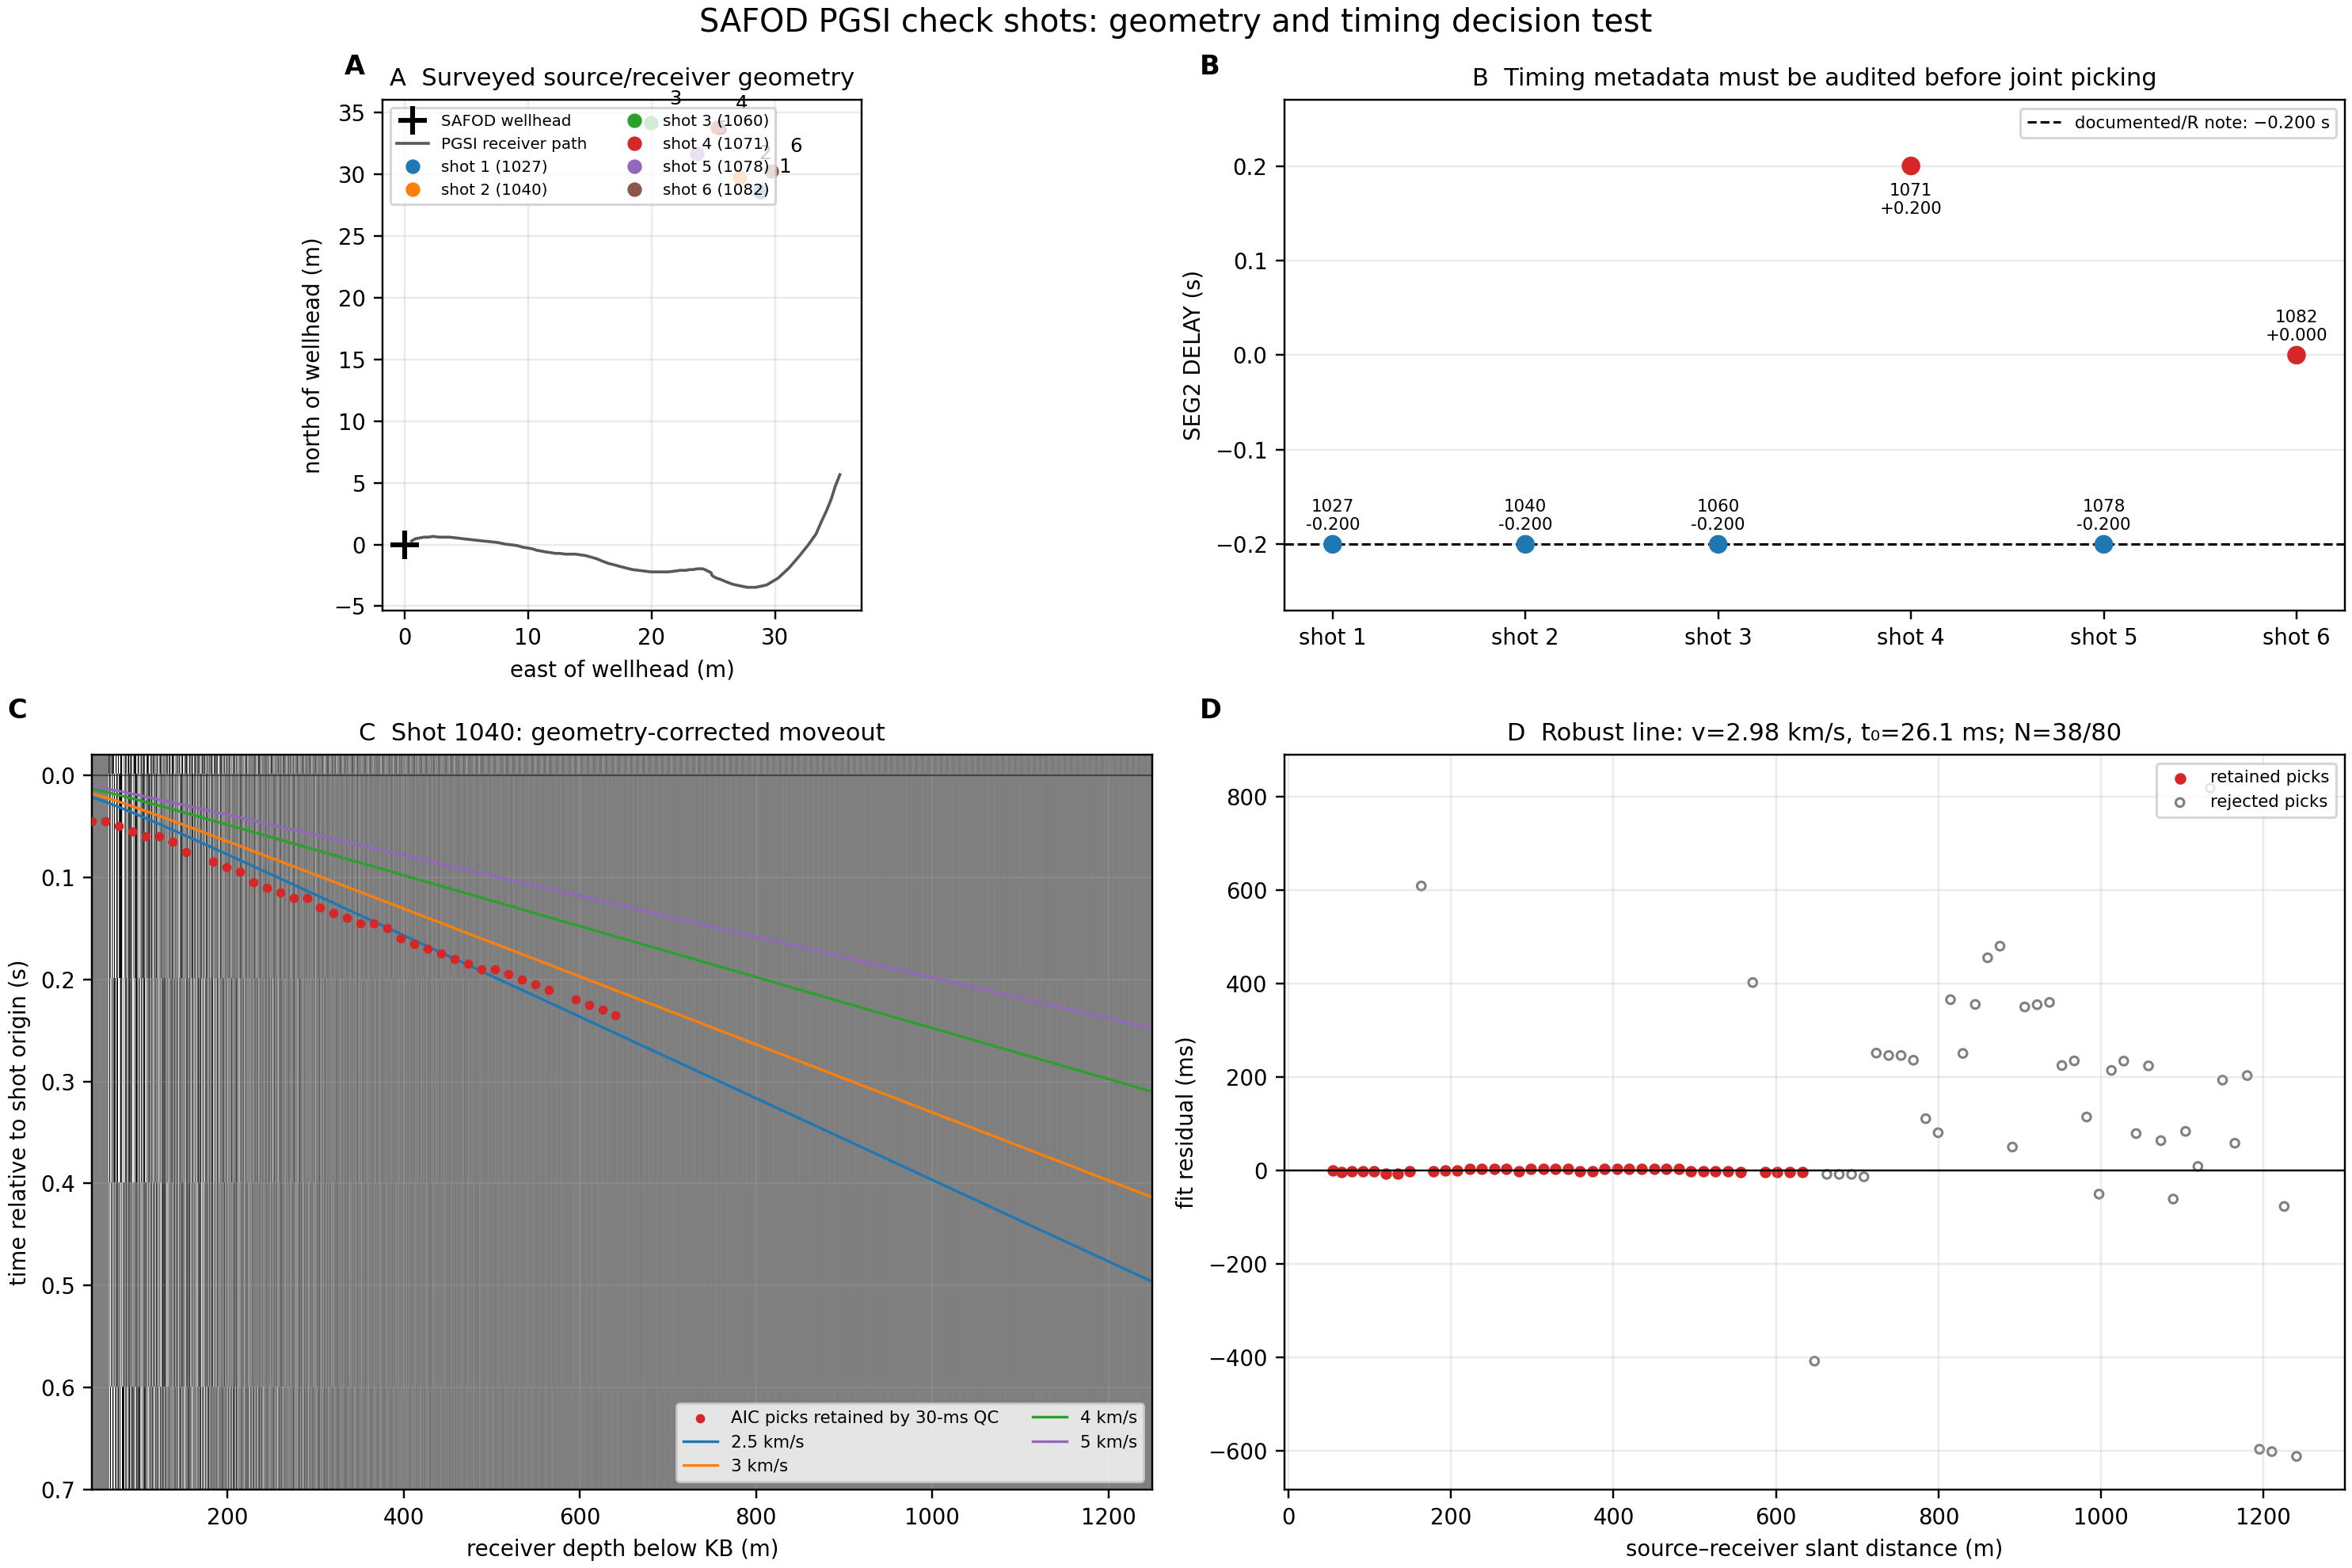

Write Python code to recreate this figure.
"""PGSI check-shot geometry and timing audit for the SAFOD AWD project.

This is deliberately an audit, not a Vp inversion. The 2005 PGSI explosions
are independent of the 2026 AWD experiment, but they provide surveyed receiver
coordinates, documented source offsets, and SEG2 timing fields. Those pieces
make the direct-P moveout/depth-registration hypothesis testable before it is
used to interpret the Nano DAS mode.

The script uses the legacy R-code channel correspondence: the axial geophone
at each level is SEG2 channel 3, 6, ..., 240 (deep-to-shallow in the file),
which is reversed to the top-to-bottom coordinate-file order. It reproduces
the supplied R workflow at 200 samples/s and applies a transparent AIC picker
with a 30-ms robust residual rejection. The resulting picks are shown as a
diagnostic only; the figure and report retain the header-delay discrepancies
so that no timing correction is hidden.
"""

from pathlib import Path
import warnings

import matplotlib
matplotlib.use("Agg")
import matplotlib.pyplot as plt
import numpy as np
from scipy.stats import theilslopes

try:
    from obspy import read
except ImportError as exc:  # pragma: no cover - environment-specific
    raise SystemExit(
        "ObsPy is required. Run with the SAFOD das environment, e.g. "
        "/home/users/nberrios/miniconda3/envs/das/bin/python."
    ) from exc


HERE = Path(__file__).resolve().parent
PGSI = HERE / "pgsi_reference" / "Check shots"
FIG_DIR = HERE / "figures" / "awd_2026"
if not FIG_DIR.exists():
    FIG_DIR = HERE.parent / "figures" / "awd_2026"
FIG_DIR.mkdir(parents=True, exist_ok=True)

WELLHEAD_E = 720807.06
WELLHEAD_N = 3983663.97
FT_M = 0.3048
DECIMATE = 20
PICK_MAX_S = 1.30
OUTLIER_S = 0.030

# Source locations extracted from shot_locs.doc. The source depth is the
# legacy R-code value for shot 1040 (31 ft below the KB); the other entries use
# the documented hole depths and are used for the geometry inventory only.
SHOT_INFO = {
    "1027": dict(number=1, north_ft=93.8, east_ft=94.5, depth_ft=10.0),
    "1040": dict(number=2, north_ft=97.5, east_ft=89.1, depth_ft=31.0),
    "1060": dict(number=3, north_ft=112.0, east_ft=65.4, depth_ft=10.0),
    "1071": dict(number=4, north_ft=110.8, east_ft=83.1, depth_ft=10.0),
    "1078": dict(number=5, north_ft=103.9, east_ft=77.7, depth_ft=10.0),
    "1082": dict(number=6, north_ft=99.3, east_ft=97.4, depth_ft=15.0),
}


def read_geometry():
    """Return top-to-bottom position-1 receiver geometry in local metres."""
    path = PGSI / "PGSIarray_rec_coords_pos1.txt"
    a = np.genfromtxt(path, names=True)
    depth = np.asarray(a["REC_DEP"], float)
    east = np.asarray(a["REC_X"], float) - WELLHEAD_E
    north = np.asarray(a["REC_Y"], float) - WELLHEAD_N
    return depth, east, north


def aic_pick(trace, lo, hi):
    """Return an AIC change-point index in a decimated trace."""
    y = np.asarray(trace[lo:hi], float)
    n = y.size
    if n < 20:
        return -1
    c1 = np.cumsum(y)
    c2 = np.cumsum(y * y)
    k = np.arange(5, n - 5)
    v1 = (c1[k - 1] - c1[0]) / k
    v2 = (c1[-1] - c1[k - 1]) / (n - k)
    s1 = (c2[k - 1] - c2[0]) / k - v1 * v1
    s2 = (c2[-1] - c2[k - 1]) / (n - k) - v2 * v2
    aic = k * np.log(np.maximum(s1, 1e-12)) + (n - k - 1) * np.log(
        np.maximum(s2, 1e-12)
    )
    return int(lo + k[np.argmin(aic)])


def load_shot(key):
    """Load one SEG2 file and return axial records in shallow-to-deep order."""
    stream = read(str(PGSI / f"{key}.dat"))
    fs = float(stream[0].stats.sampling_rate)
    delay = float(stream[0].stats.seg2.get("DELAY", 0.0))
    # 240 seismic traces occupy channels 1--240; channel 252 is a timing
    # trace. The R orientation file documents the axial pins as 240,237,...,3.
    raw = np.stack([tr.data.astype(float) for tr in stream[:240]])
    axial_deep = raw[2::3]
    axial = axial_deep[::-1]
    n = (axial.shape[1] // DECIMATE) * DECIMATE
    dec = axial[:, :n].reshape(80, -1, DECIMATE).mean(axis=2)
    fs_dec = fs / DECIMATE
    time = np.arange(dec.shape[1]) / fs_dec + delay
    return dec, fs_dec, time, delay, stream


def pick_1040(depth, east, north):
    """Pick the documented shot-1040 direct-looking onset and robustly fit it."""
    dec, fs, time, delay, stream = load_shot("1040")
    info = SHOT_INFO["1040"]
    src_e = info["east_ft"] * FT_M
    src_n = info["north_ft"] * FT_M
    src_z = info["depth_ft"] * FT_M
    slant = np.sqrt((east - src_e) ** 2 + (north - src_n) ** 2 + (depth - src_z) ** 2)
    # Reproduce the supplied R workflow: AIC is evaluated from file start
    # (nominally -0.200 s for shot 1040), then pre-origin picks are rejected
    # explicitly below. Starting at t=0 biases the picker toward later phases.
    lo = 0
    hi = min(dec.shape[1], int((PICK_MAX_S - delay) * fs))
    picks = np.array([aic_pick(dec[k], lo, hi) for k in range(dec.shape[0])])
    observed = np.full(80, np.nan)
    ok = picks >= 0
    observed[ok] = time[picks[ok]]
    good = ok & (observed >= 0.0) & (observed <= PICK_MAX_S)

    # The AIC picks can land on strong later arrivals. Fit a robust line and
    # reject only points more than 30 ms from it; this is a QC flag, not a
    # hand-tuned acceptance of a preferred velocity.
    for _ in range(4):
        if good.sum() < 10:
            break
        slope, intercept, _, _ = theilslopes(observed[good], slant[good])
        residual = observed - (intercept + slope * slant)
        med = np.nanmedian(residual[good])
        good &= np.abs(residual - med) <= OUTLIER_S
    if good.sum() >= 5:
        A = np.c_[np.ones(good.sum()), slant[good]]
        intercept, slope = np.linalg.lstsq(A, observed[good], rcond=None)[0]
        residual = observed - (intercept + slope * slant)
        velocity = 1.0 / slope
        rms = float(np.sqrt(np.mean(residual[good] ** 2)))
    else:
        intercept = slope = velocity = rms = np.nan
        residual = np.full(80, np.nan)

    return dict(
        decimated=dec,
        fs=fs,
        time=time,
        delay=delay,
        slant=slant,
        observed=observed,
        good=good,
        residual=residual,
        intercept=float(intercept),
        velocity=float(velocity),
        rms=rms,
        stream=stream,
    )


def main():
    depth, east, north = read_geometry()
    pick = pick_1040(depth, east, north)

    # Header inventory: this is part of the result. The supplied R note
    # describes -0.200 s, but two files carry different SEG2 DELAY fields.
    headers = []
    for key, info in SHOT_INFO.items():
        with warnings.catch_warnings():
            warnings.simplefilter("ignore")
            st = read(str(PGSI / f"{key}.dat"), headonly=True)
        tr = st[0]
        delay = float(tr.stats.seg2.get("DELAY", 0.0))
        headers.append((key, info["number"], delay, tr.stats.seg2.get("ACQUISITION_TIME", "")))

    # Figure layout: geometry; timing inventory; corrected 1040 gather with
    # candidate direct-P curves; and observed-pick residuals.
    plt.rcParams.update({"font.size": 9, "axes.titlesize": 10, "axes.labelsize": 9})
    fig = plt.figure(figsize=(13.5, 9.0), constrained_layout=True)
    gs = fig.add_gridspec(2, 2, height_ratios=[0.82, 1.18])
    ax0 = fig.add_subplot(gs[0, 0])
    ax1 = fig.add_subplot(gs[0, 1])
    ax2 = fig.add_subplot(gs[1, 0])
    ax3 = fig.add_subplot(gs[1, 1])

    # A: plan-view source/receiver geometry.
    ax0.plot(0, 0, "k+", ms=12, mew=2, label="SAFOD wellhead")
    ax0.plot(east, north, color="0.35", lw=1.2, label="PGSI receiver path")
    for key, info in SHOT_INFO.items():
        se = info["east_ft"] * FT_M
        sn = info["north_ft"] * FT_M
        ax0.plot(se, sn, "o", ms=5, label=f"shot {info['number']} ({key})")
        ax0.text(se + 1.5, sn + 1.5, str(info["number"]), fontsize=8)
    ax0.set(xlabel="east of wellhead (m)", ylabel="north of wellhead (m)",
            title="A  Surveyed source/receiver geometry")
    ax0.set_aspect("equal", adjustable="box")
    ax0.grid(alpha=0.25)
    ax0.legend(fontsize=6.5, ncol=2, loc="upper left")

    # B: explicit SEG2 delay inventory.
    keys = [h[0] for h in headers]
    delays = np.array([h[2] for h in headers])
    cols = ["C0" if abs(x + 0.2) < 1e-6 else "C3" for x in delays]
    ax1.axhline(-0.2, color="k", ls="--", lw=1, label="documented/R note: −0.200 s")
    ax1.scatter(np.arange(6), delays, c=cols, s=45, zorder=3)
    for i, (key, number, delay, acq) in enumerate(headers):
        ax1.text(i, delay + (0.012 if delay <= 0 else -0.018), f"{key}\n{delay:+.3f}",
                 ha="center", va="bottom" if delay <= 0 else "top", fontsize=7)
    ax1.set_xticks(np.arange(6), [f"shot {h[1]}" for h in headers])
    ax1.set_ylim(-0.27, 0.27)
    ax1.set_ylabel("SEG2 DELAY (s)")
    ax1.set_title("B  Timing metadata must be audited before joint picking")
    ax1.grid(axis="y", alpha=0.25)
    ax1.legend(fontsize=7, loc="upper right")

    # C: gather. Normalize each trace only for visibility; keep the actual
    # AIC picks and curves in the physical time coordinate.
    gather = pick["decimated"]
    norm = gather / np.maximum(np.percentile(np.abs(gather), 99, axis=1, keepdims=True), 1e-12)
    clip = np.percentile(np.abs(norm), 98)
    extent = [depth[0], depth[-1], pick["time"][-1], pick["time"][0]]
    ax2.imshow(norm, aspect="auto", cmap="gray_r", extent=extent,
               vmin=-clip, vmax=clip, interpolation="nearest")
    ax2.scatter(depth[pick["good"]], pick["observed"][pick["good"]], s=8,
                c="C3", label="AIC picks retained by 30-ms QC", zorder=4)
    for v, color in [(2500, "C0"), (3000, "C1"), (4000, "C2"), (5000, "C4")]:
        ax2.plot(depth, pick["slant"] / v, color=color, lw=1.1, label=f"{v/1000:g} km/s")
    ax2.axhline(0, color="k", lw=0.7, alpha=0.5)
    ax2.set(ylim=(0.70, -0.02), xlabel="receiver depth below KB (m)",
            ylabel="time relative to shot origin (s)",
            title="C  Shot 1040: geometry-corrected moveout")
    ax2.grid(alpha=0.18)
    ax2.legend(fontsize=7, ncol=2, loc="lower right")

    # D: residuals and fit, separating origin-time offset from slope.
    good = pick["good"]
    ax3.axhline(0, color="k", lw=0.8)
    ax3.scatter(pick["slant"][good], pick["residual"][good] * 1e3, s=14,
                c="C3", label="retained picks")
    ax3.scatter(pick["slant"][~good], pick["residual"][~good] * 1e3, s=12,
                facecolors="none", edgecolors="0.5", label="rejected picks")
    ax3.set(xlabel="source–receiver slant distance (m)", ylabel="fit residual (ms)",
            title=(f"D  Robust line: v={pick['velocity']/1000:.2f} km/s, "
                   f"t₀={pick['intercept']*1e3:.1f} ms; N={good.sum()}/80"))
    ax3.grid(alpha=0.25)
    ax3.legend(fontsize=7, loc="upper right")

    fig.suptitle("SAFOD PGSI check shots: geometry and timing decision test", fontsize=13)
    for i, ax in enumerate((ax0, ax1, ax2, ax3)):
        ax.text(-0.08, 1.05, "ABCD"[i], transform=ax.transAxes, fontweight="bold", fontsize=11)

    for ext in ("png", "pdf"):
        fig.savefig(FIG_DIR / f"pgsi_checkshot_geometry_timing.{ext}", dpi=220 if ext == "png" else None)

    a = np.genfromtxt(PGSI / "PGSIarray_rec_coords_pos1.txt", names=True)
    well_depth = np.asarray(a["WELL_DEP"], float)
    np.savez(
        FIG_DIR / "pgsi_checkshot_geometry_timing.npz",
        depth=depth, receiver_east=east, receiver_north=north,
        shot_keys=np.array(keys), shot_delays=delays,
        shot1040_slant=pick["slant"], shot1040_observed=pick["observed"],
        shot1040_good=pick["good"], shot1040_residual=pick["residual"],
        shot1040_velocity=pick["velocity"], shot1040_intercept=pick["intercept"],
        shot1040_rms=pick["rms"],
    )

    report = [
        "SAFOD PGSI check-shot geometry/timing audit",
        "===========================================",
        "Decision: use the controlled PGSI explosions as the next highest-leverage",
        "test because surveyed receiver geometry and explicit SEG2 timing make a",
        "direct-P moveout/depth-registration hypothesis testable.",
        "",
        "Geometry: position-1 receiver depths %.3f--%.3f m; max |WELL_DEP-REC_DEP| %.3f m."
        % (depth.min(), depth.max(), np.max(np.abs(well_depth - depth))),
        "Source offsets are from shot_locs.doc (UTM NAD27 relative to the wellhead).",
        "The 1040 source depth follows the supplied R code (31 ft below KB); other",
        "hole depths are documented as 10 ft (shot 6: 15 ft) and are not inverted here.",
        "",
        "SEG2 timing inventory (do not silently harmonize):",
    ]
    for key, number, delay, acq in headers:
        report.append(f"  shot {number} file {key}.dat: DELAY={delay:+.3f} s; ACQUISITION_TIME={acq}")
    report += [
        "The legacy R note explicitly states that file zero is 200 ms before",
        "the shot origin (DELAY=-0.200 s). Two supplied files instead carry",
        "+0.200 s and 0.000 s, so a multi-shot timing correction remains required.",
        "",
        "Shot 1040 corrected axial channel test:",
        "  axial mapping: channels 3,6,...,240, reversed to shallow-to-deep",
        f"  retained AIC picks: {pick['good'].sum()}/80",
        f"  robust slope velocity: {pick['velocity']:.1f} m/s",
        f"  fitted origin offset: {pick['intercept']*1e3:.1f} ms",
        f"  residual RMS: {pick['rms']*1e3:.1f} ms",
        f"Interpretation: the corrected gather has a coherent, approximately {pick['velocity']/1000:.2f} km/s moveout slope after geometry correction,",
        f"but the fitted origin offset ({pick['intercept']*1e3:.1f} ms), {pick['good'].sum()}/80 retained picks, and inconsistent delays mean this is",
        "a validation result,",
        "not a standalone Vp inversion or proof that the 2026 Nano mode is direct P.",
        "The next step is to reconcile SEG2 header/shot-origin conventions across",
        "all six files, then compare the registered PGSI moveout with the Nano depth axis.",
    ]
    report_text = "\n".join(report) + "\n"
    (FIG_DIR / "pgsi_checkshot_geometry_timing.txt").write_text(report_text)
    print(report_text)
    print("Saved", FIG_DIR / "pgsi_checkshot_geometry_timing.png")


if __name__ == "__main__":
    main()
